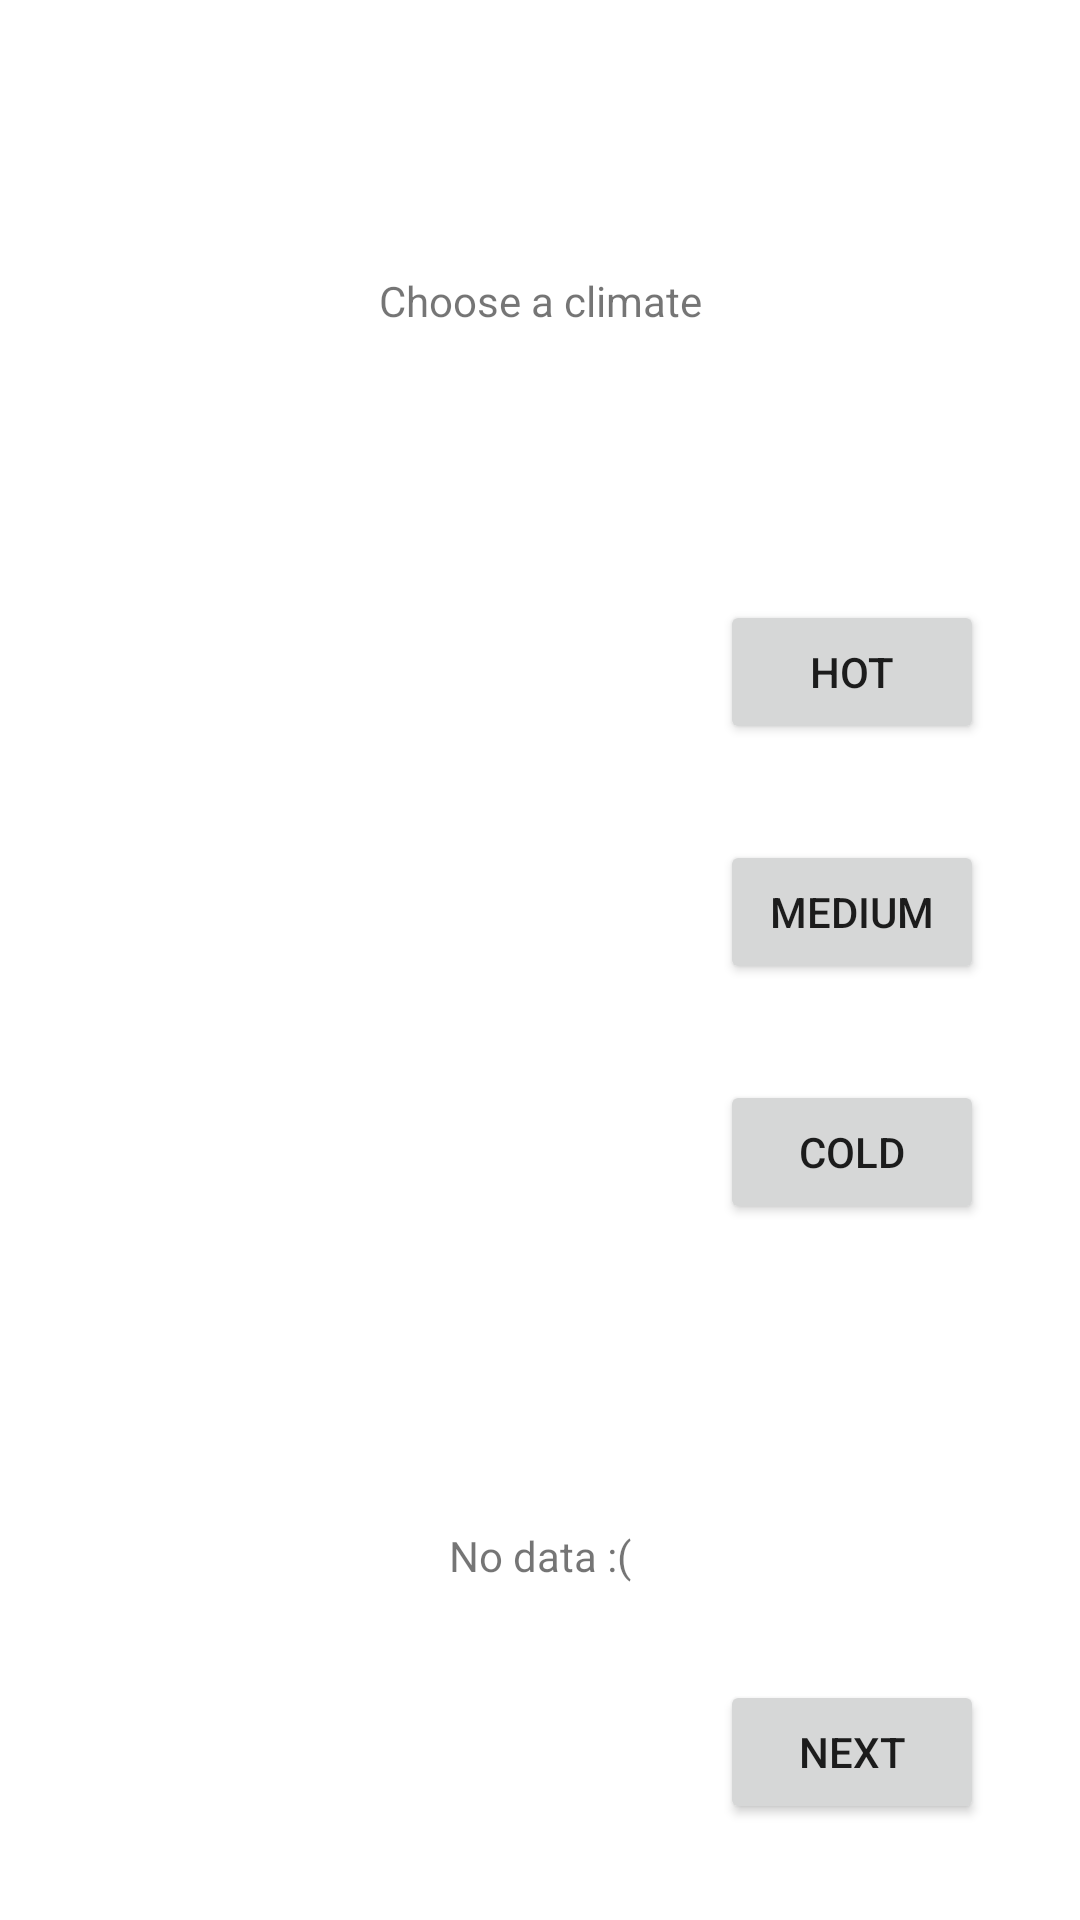

The Android layout XML behind this screen, and the referenced resources:
<!-- AndroidManifest.xml: application theme Theme.WorldExplorer -->
<!-- res/layout/activity_climate.xml -->
<?xml version="1.0" encoding="utf-8"?>
<androidx.constraintlayout.widget.ConstraintLayout xmlns:android="http://schemas.android.com/apk/res/android"
  xmlns:app="http://schemas.android.com/apk/res-auto"
  xmlns:tools="http://schemas.android.com/tools"
  android:layout_width="match_parent"
  android:layout_height="match_parent"
  tools:context=".ClimateActivity">

  <Button
    android:id="@+id/button_hot"
    android:layout_width="wrap_content"
    android:layout_height="wrap_content"
    android:layout_marginTop="200dp"
    android:layout_marginEnd="32dp"
    android:text="@string/hot"
    app:layout_constraintEnd_toEndOf="parent"
    app:layout_constraintTop_toTopOf="parent" />

  <Button
    android:id="@+id/button_medium"
    android:layout_width="wrap_content"
    android:layout_height="wrap_content"
    android:layout_marginTop="32dp"
    android:layout_marginEnd="32dp"
    android:text="@string/medium"
    app:layout_constraintEnd_toEndOf="parent"
    app:layout_constraintTop_toBottomOf="@+id/button_hot" />

  <Button
    android:id="@+id/button_cold"
    android:layout_width="wrap_content"
    android:layout_height="wrap_content"
    android:layout_marginTop="32dp"
    android:layout_marginEnd="32dp"
    android:text="@string/cold"
    app:layout_constraintEnd_toEndOf="parent"
    app:layout_constraintTop_toBottomOf="@+id/button_medium" />

  <Button
    android:id="@+id/button_next_urbanrural"
    android:layout_width="wrap_content"
    android:layout_height="wrap_content"
    android:layout_marginEnd="32dp"
    android:layout_marginBottom="32dp"
    android:text="@string/next"
    app:layout_constraintBottom_toBottomOf="parent"
    app:layout_constraintEnd_toEndOf="parent" />

  <TextView
    android:id="@+id/climate_result_label"
    android:layout_width="wrap_content"
    android:layout_height="wrap_content"
    android:layout_marginBottom="32dp"
    android:text="No data :("
    app:layout_constraintBottom_toTopOf="@+id/button_next_urbanrural"
    app:layout_constraintEnd_toEndOf="parent"
    app:layout_constraintStart_toStartOf="parent" />

  <TextView
    android:id="@+id/climate_label"
    android:layout_width="wrap_content"
    android:layout_height="wrap_content"
    android:text="Choose a climate"
    app:layout_constraintBottom_toTopOf="@+id/button_hot"
    app:layout_constraintEnd_toEndOf="parent"
    app:layout_constraintStart_toStartOf="parent"
    app:layout_constraintTop_toTopOf="parent" />
</androidx.constraintlayout.widget.ConstraintLayout>
<!-- resources referenced by this layout -->
<resources>
  <string name="cold">Cold</string>
  <string name="hot">Hot</string>
  <string name="medium">Medium</string>
  <string name="next">Next</string>
  <style name="Theme.WorldExplorer" parent="Theme.MaterialComponents.DayNight.DarkActionBar">
      
      <item name="colorPrimary">@color/purple_500</item>
      <item name="colorPrimaryVariant">@color/purple_700</item>
      <item name="colorOnPrimary">@color/white</item>
      
      <item name="colorSecondary">@color/teal_200</item>
      <item name="colorSecondaryVariant">@color/teal_700</item>
      <item name="colorOnSecondary">@color/black</item>
      
      <item name="android:statusBarColor">?attr/colorPrimaryVariant</item>
      
    </style>
  <!-- not gathered from this repository: default colours our renderer supplied (Android Studio template values) -->
  <color name="purple_500">#FF6200EE</color>
  <color name="purple_700">#FF3700B3</color>
  <color name="teal_200">#FF03DAC5</color>
  <color name="teal_700">#FF018786</color>
  <color name="black">#FF000000</color>
  <color name="white">#FFFFFFFF</color>
</resources>
